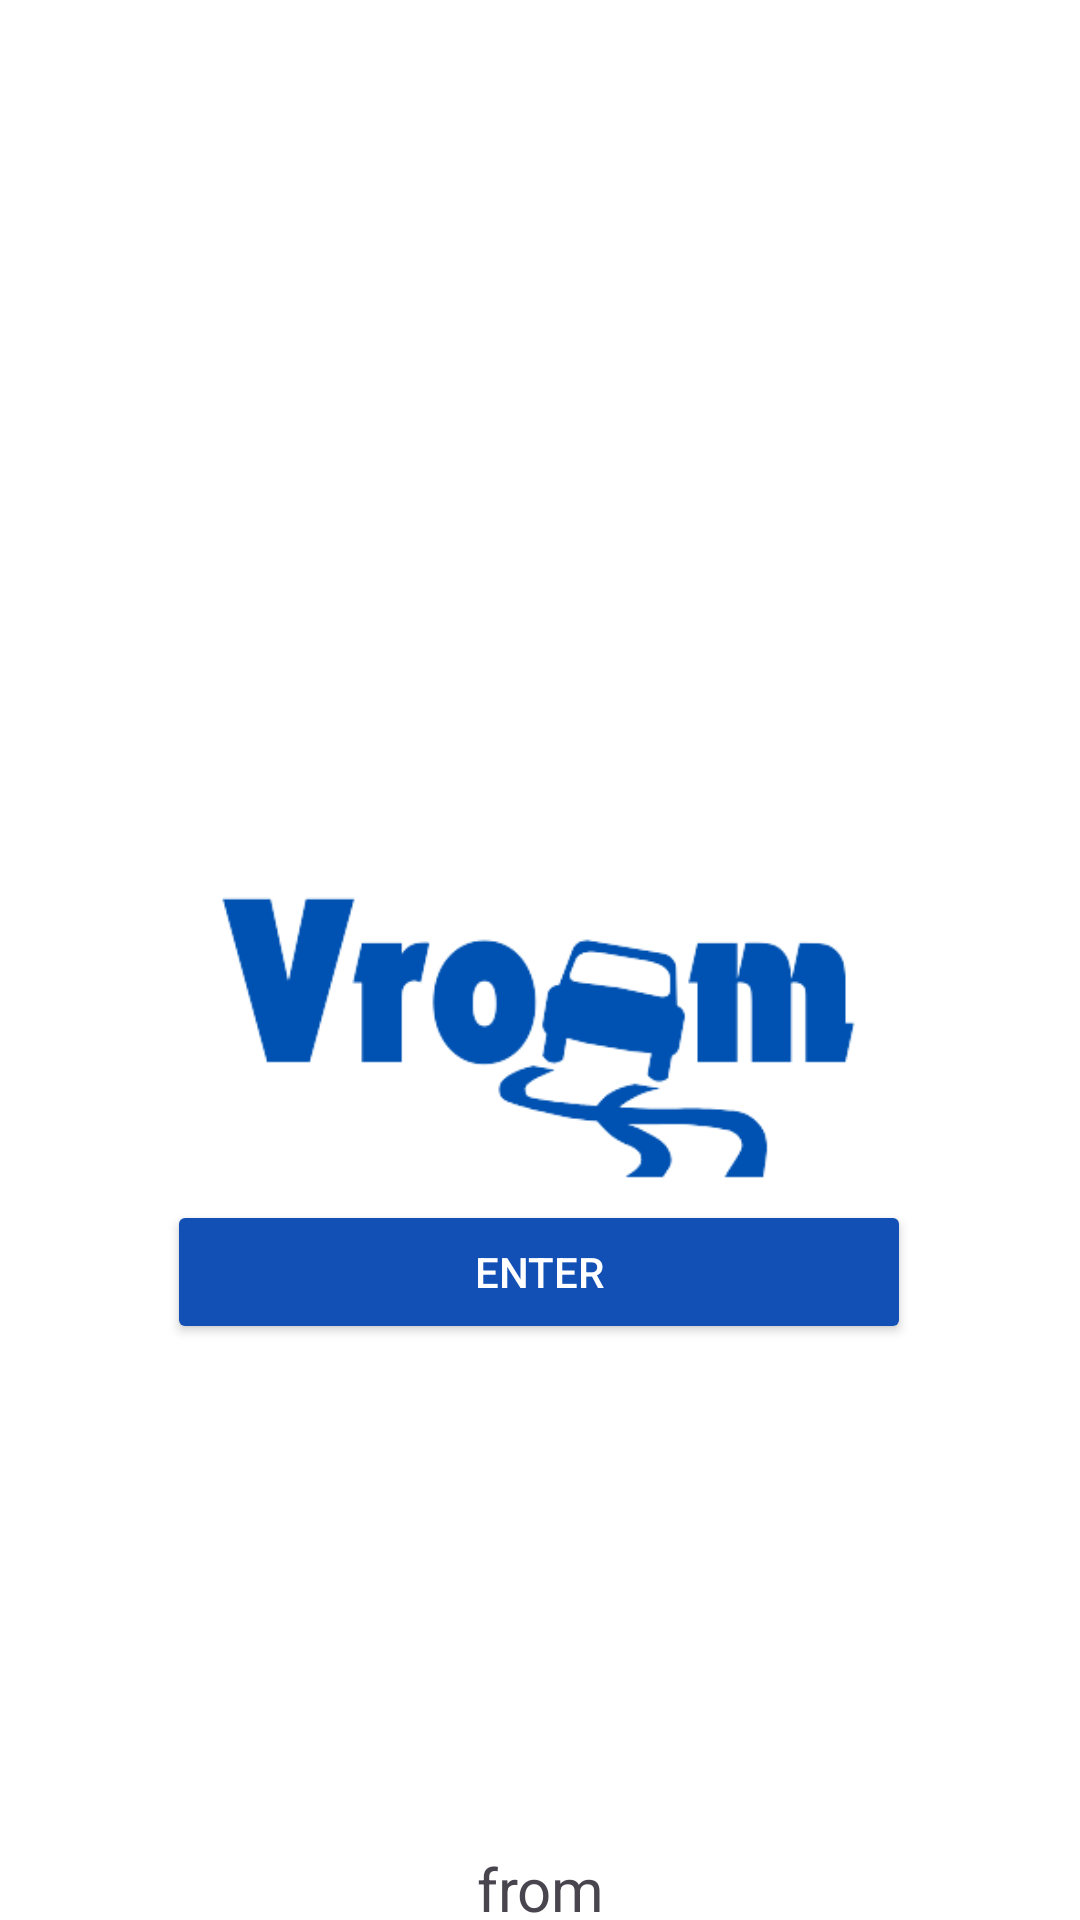

Android layout source for this screen:
<!-- AndroidManifest.xml: application theme Theme.VroomAndroidApplicationV4 -->
<!-- res/layout/activity_main.xml -->
<?xml version="1.0" encoding="utf-8"?>
<androidx.constraintlayout.widget.ConstraintLayout xmlns:android="http://schemas.android.com/apk/res/android"
    xmlns:app="http://schemas.android.com/apk/res-auto"
    xmlns:tools="http://schemas.android.com/tools"
    android:id="@+id/main"
    android:layout_width="match_parent"
    android:layout_height="match_parent"
    android:onClick="changeToSignInActivity"
    android:background="#FFFFFF"
    tools:context=".MainActivity">

    <ImageView
        android:id="@+id/imageView"
        android:layout_width="319dp"
        android:layout_height="112dp"
        android:layout_marginTop="284dp"
        android:src="@drawable/vroom_logo"
        app:layout_constraintEnd_toEndOf="parent"
        app:layout_constraintStart_toStartOf="parent"
        app:layout_constraintTop_toTopOf="parent" />

    <Button
        android:id="@+id/button10"
        android:layout_width="248dp"
        android:layout_height="48dp"
        android:layout_marginTop="4dp"
        android:backgroundTint="#1250b5"
        android:onClick="changeToSignInActivity"
        android:text="Enter"
        android:textColor="#FFFFFF"
        app:layout_constraintEnd_toEndOf="parent"
        app:layout_constraintHorizontal_bias="0.496"
        app:layout_constraintStart_toStartOf="parent"
        app:layout_constraintTop_toBottomOf="@+id/imageView" />

    <TextView
        android:id="@+id/textView"
        android:layout_width="wrap_content"
        android:layout_height="wrap_content"
        android:layout_marginTop="220dp"
        android:text="from"
        android:textAlignment="center"
        android:textSize="20sp"
        app:layout_constraintEnd_toEndOf="parent"
        app:layout_constraintStart_toStartOf="parent"
        app:layout_constraintTop_toBottomOf="@+id/imageView" />

    <ImageView
        android:id="@+id/imageView2"
        android:layout_width="112dp"
        android:layout_height="20dp"
        android:layout_marginTop="16dp"
        android:src="@drawable/sutd_logo"
        app:layout_constraintBottom_toBottomOf="parent"
        app:layout_constraintEnd_toEndOf="parent"
        app:layout_constraintStart_toStartOf="parent"
        app:layout_constraintTop_toBottomOf="@+id/textView"
        app:layout_constraintVertical_bias="0.0" />

</androidx.constraintlayout.widget.ConstraintLayout>
<!-- resources referenced by this layout -->
<resources>
  <!-- drawable sutd_logo: png bitmap (drawable, 2062 bytes) -->
  <!-- drawable vroom_logo: png bitmap (drawable, 13608 bytes) -->
  <style name="Theme.VroomAndroidApplicationV4" parent="Base.Theme.VroomAndroidApplicationV4" />
  <style name="Base.Theme.VroomAndroidApplicationV4" parent="Theme.Material3.DayNight.NoActionBar">
          
          
      </style>
</resources>
